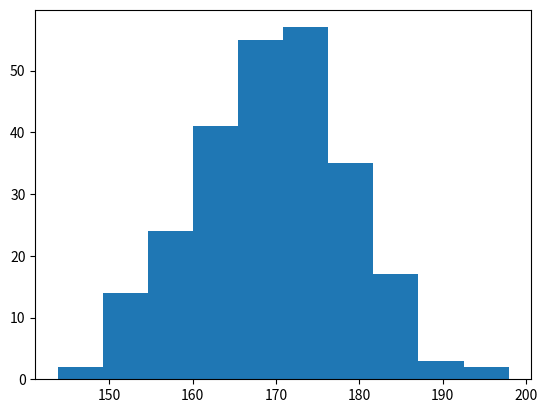

Recreate this plot in Python.
# Matplotlib Histograms

import matplotlib.pyplot as plt
import numpy as np
x = np.random.normal(170, 10, 250)
plt.hist(x)
plt.show()
